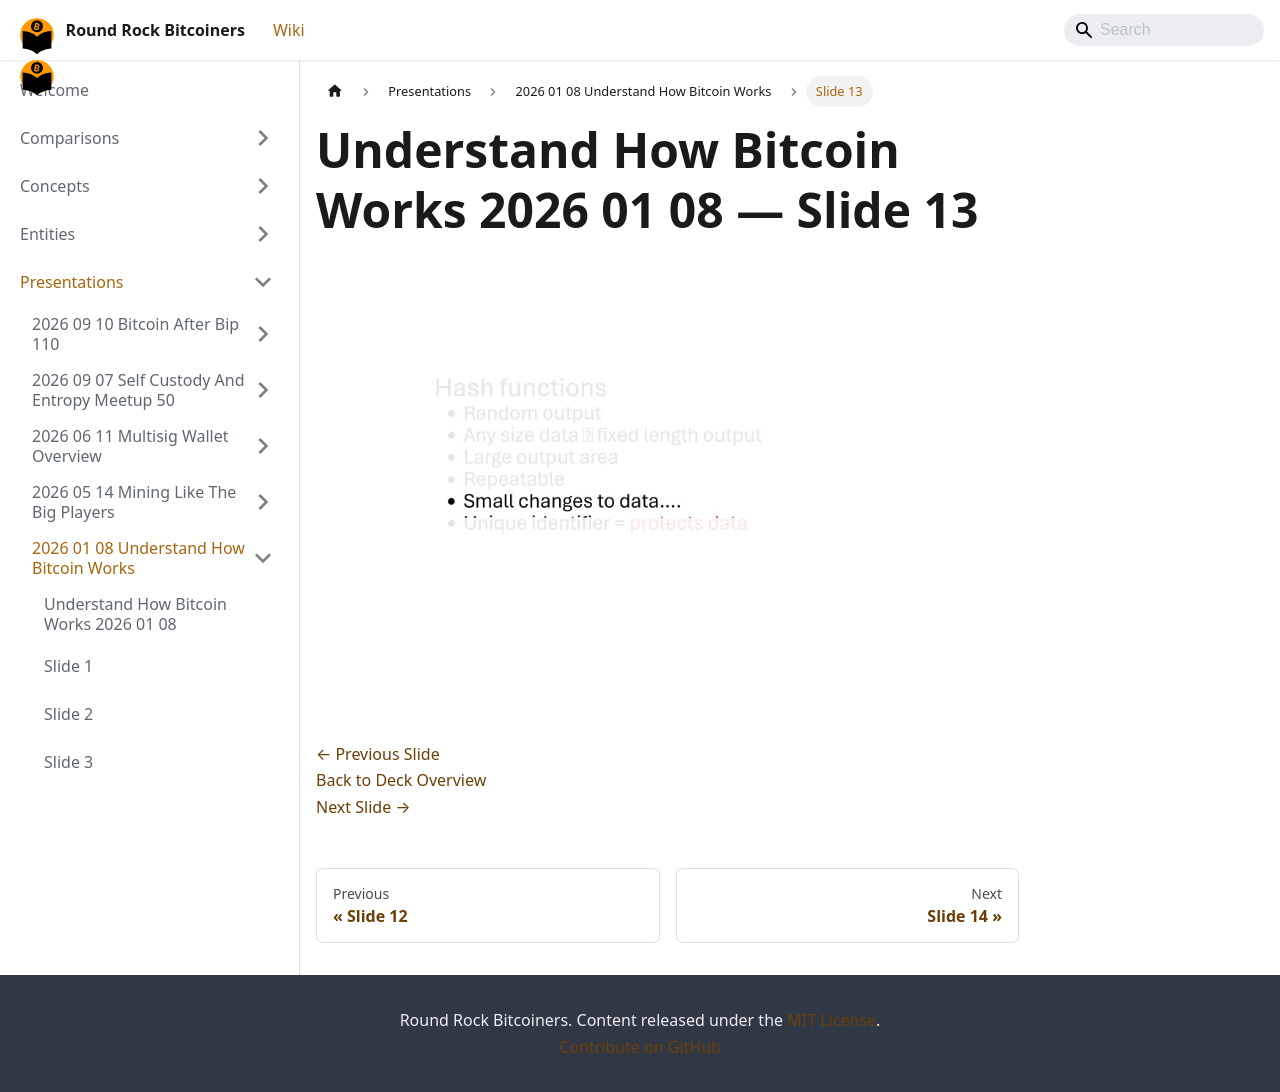

repository: jason-me/rrbtc-wiki · page: presentations/2026-01-08-understand-how-bitcoin-works/slide-013/index.html · generator: docusaurus

---
title: "Slide 13 of 71 - Understand How Bitcoin Works 2026 01 08"
sidebar_label: "Slide 13"
pagination_next: "presentations/2026-01-08-understand-how-bitcoin-works/slide-014"
pagination_prev: "presentations/2026-01-08-understand-how-bitcoin-works/slide-012"
---

# Understand How Bitcoin Works 2026 01 08 — Slide 13

![Slide 13 of 71 from 'Understand How Bitcoin Works 2026 01 08' (2026-01-08)](/img/slides/2026-01-08-understand-how-bitcoin-works/slide_012.jpg)

<br/>
<br/>

[← Previous Slide](/presentations/2026-01-08-understand-how-bitcoin-works/slide-012)  
[Back to Deck Overview](/presentations/2026-01-08-understand-how-bitcoin-works/)  
[Next Slide →](/presentations/2026-01-08-understand-how-bitcoin-works/slide-014)
